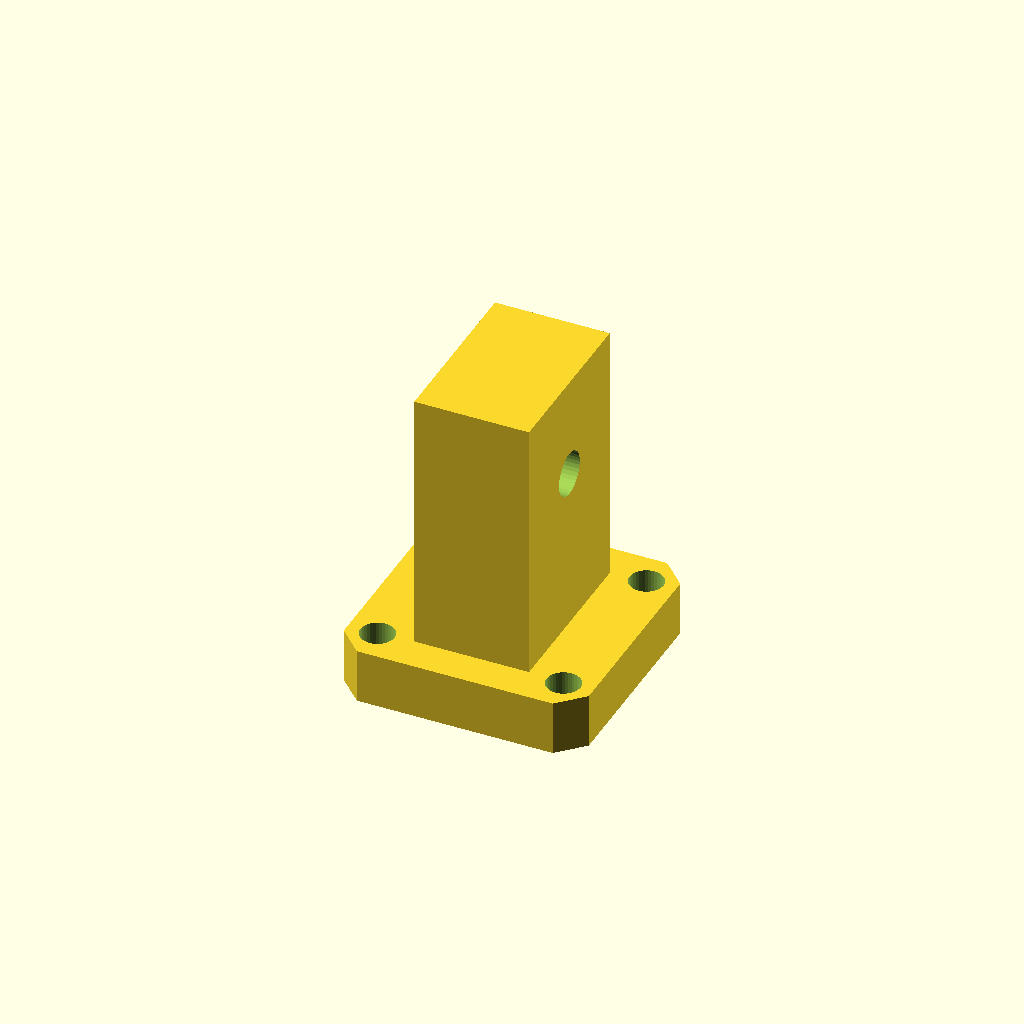
Cell 1: the model at its default parameters.
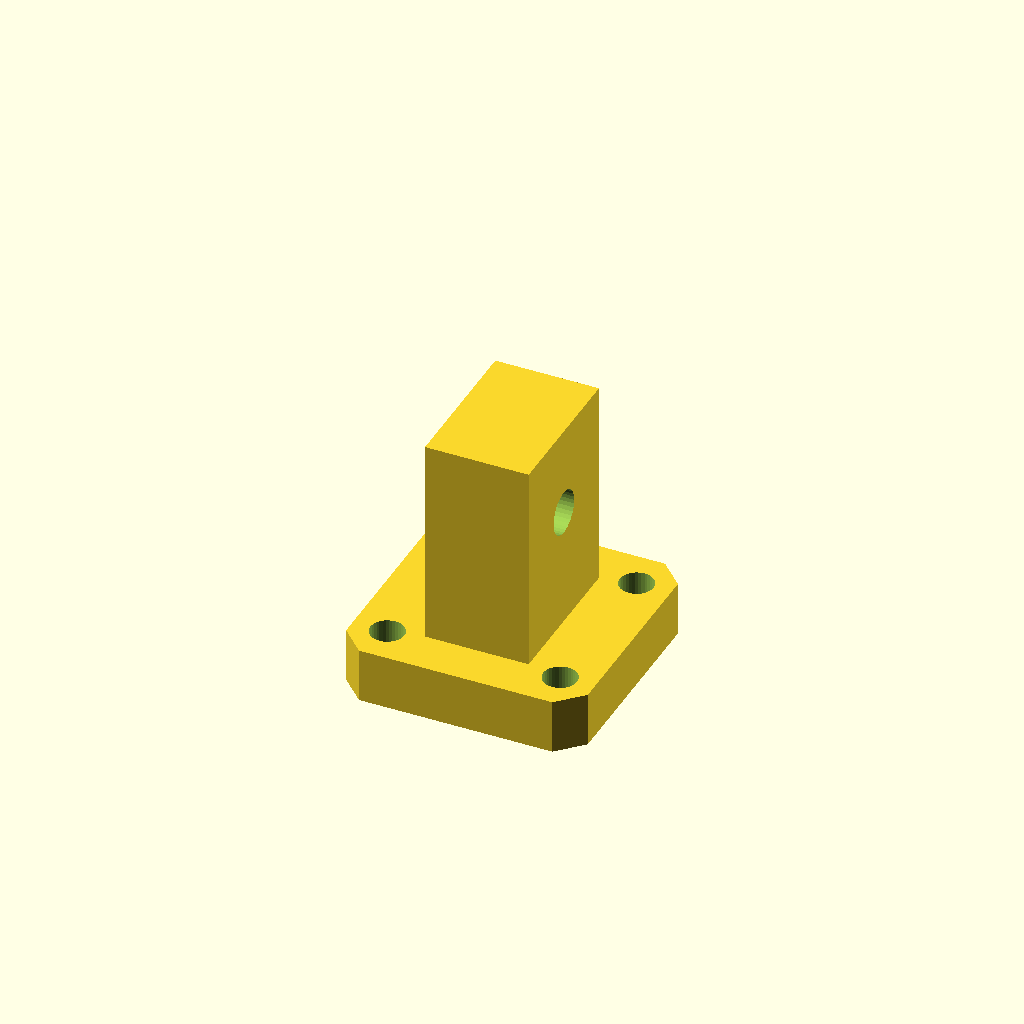
Cell 2: wrcode = 7 (everything else at default).
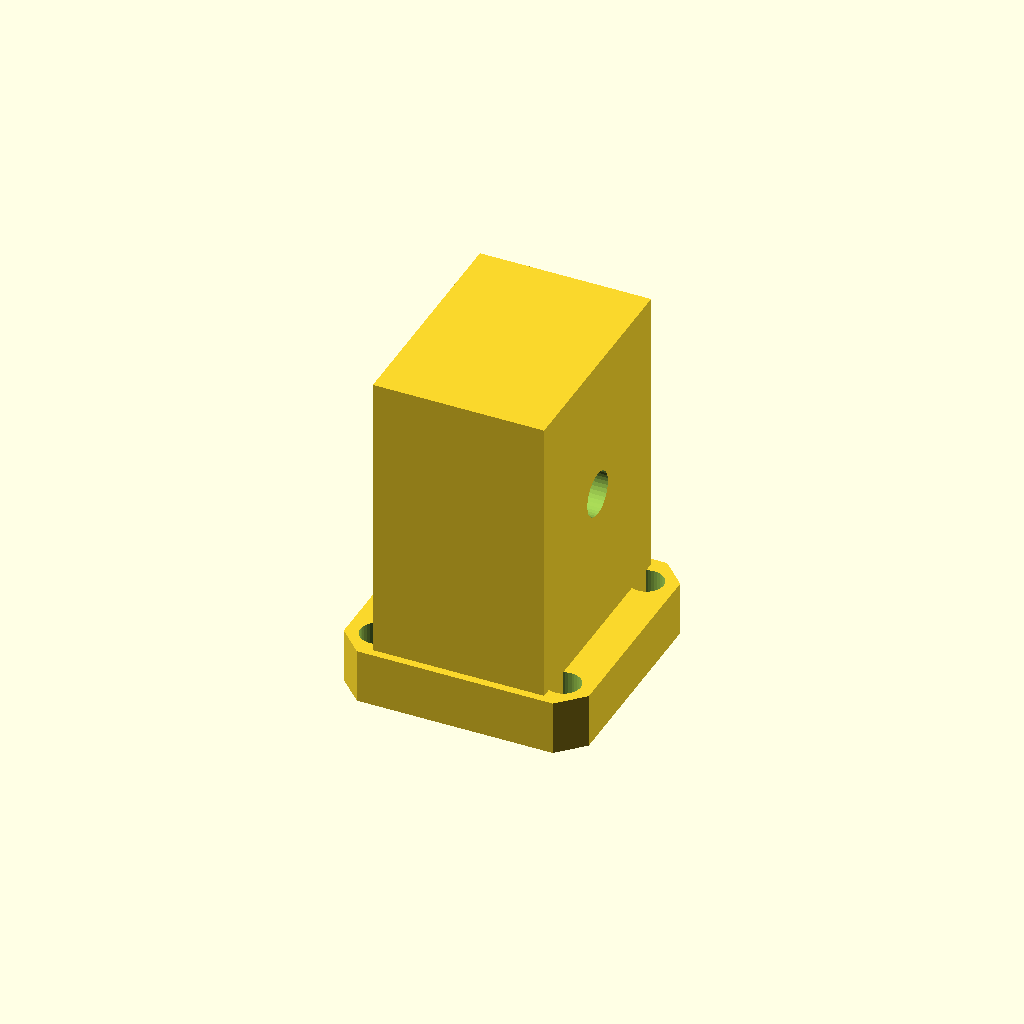
Cell 3 — wall set to 5.16, the other parameters unchanged.
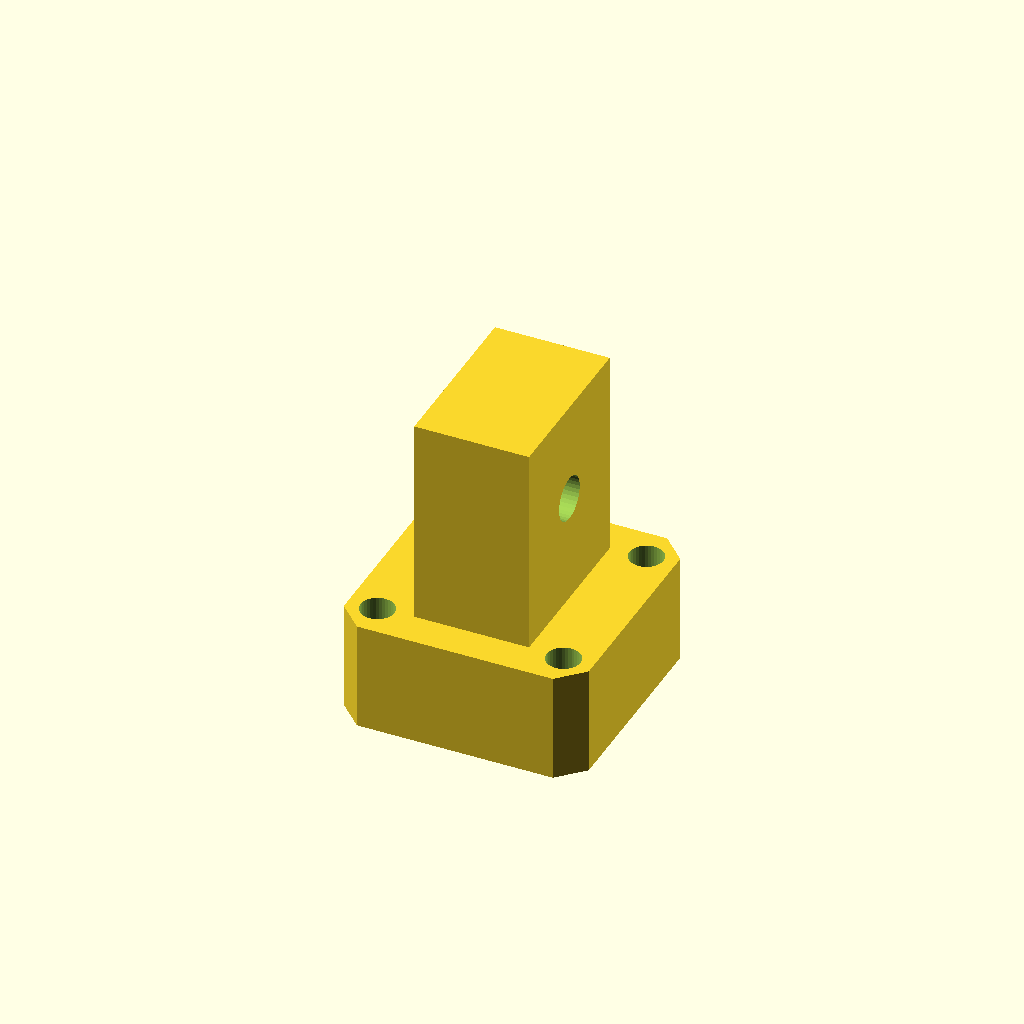
Cell 4: the same model with flanged = 10.
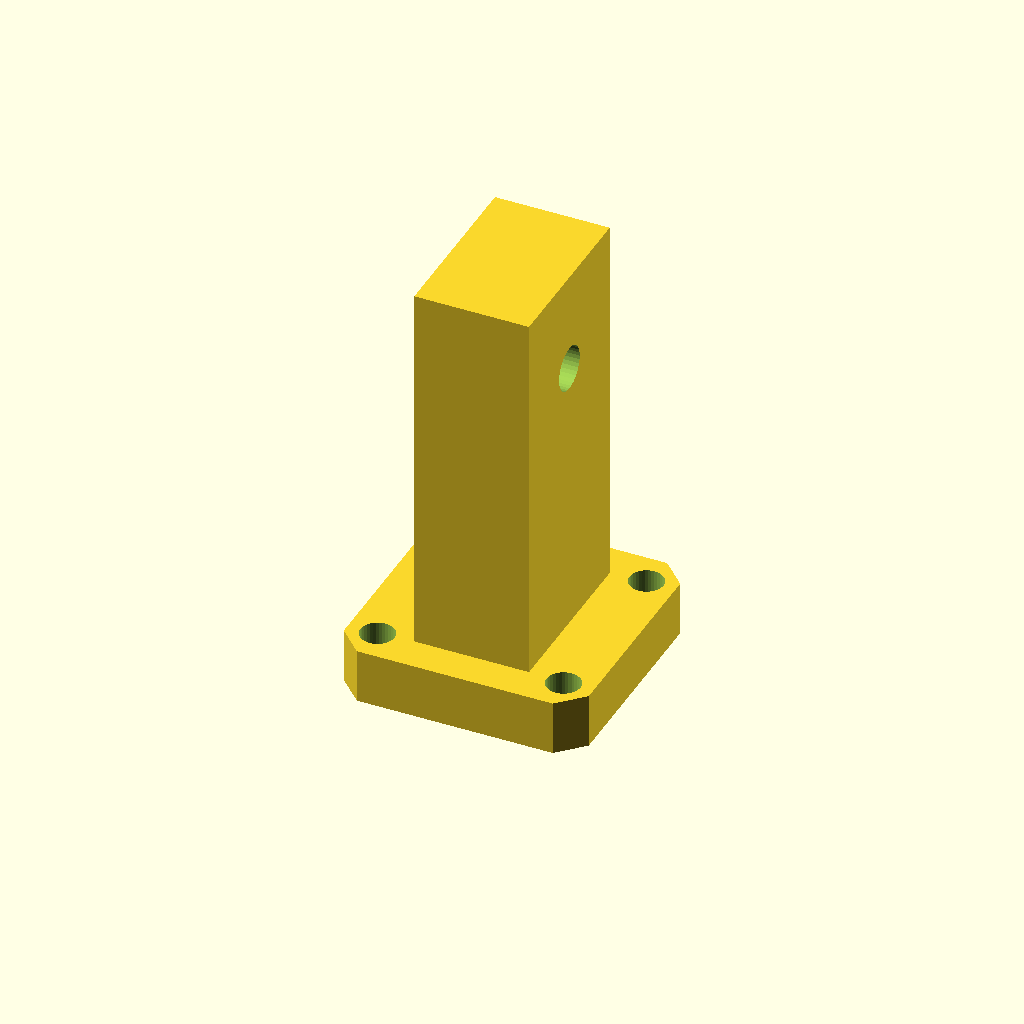
Cell 5 — addlen set to 2, the other parameters unchanged.
One fixed orthographic camera (rotation 55°, 0°, 25°; colour scheme Cornfield) for every cell.
The OpenSCAD source (scadFiles/161383/311150.scad):


// *************************************************************

// (C) 2013 Dipl.Ing. Rolf-Dieter Klein, Munich Germany

// OpenSource -- would be great to keep my name as reference

// www.rdklein.de

// report error, problems to rdklein@rdklein.de

// *************************************************************

// WR Flange Code 

wrcode = 6; // [1:WR112,2:WR90,3:WR75,4:WR62,5:WR51,6:WR42,7:WR34,8:WR28]

//

// Diameter of Coax Adapter (in mm)

coaxsize = 4.05;  // SMA Adapter dielectric diameter

//

// overall wall thickness in mm

wall = 2.58; // also thickness of SMA Adapter dielectric to contact

// flange thickness

flanged = 5; // flange thickness

// add length *lambda/2

addlen = 1;

// standard dimension tables

// WR cannot be entered directly due to openscad variable restrictions

// a case of if for assignment cannot be used, index is easier for this.

// WR 112 7.05-10.00 GHz

// WR 90  8.20-12.40 GHz

// WR 75  10.00-15.00 GHz

// WR 62  12.49-18.00 GHz

// WR 51  15.00-22.00 GHz

// WR 42  18.00-26.50 GHz

// WR 34  22.00-33.00 GHz

// WR 28  26.50-40.00 GHz

//

// do not change:

wrtab = [0,112,90,75,62,51,42,34,28]*1.0;

// do not change:

atab = [0,47.9,41.4,38.3,33.3,31.0,22.41,22.1,19.05]*1.0;

// do not change:

etab = [0,18.72,16.26,14.25,12.14,11.25,8.51,7.9,6.73]*1.0;

// do not change:

ftab = [0,17.17,15.49,13.21,12.63,10.29,8.13,7.5,6.34]*1.0;

// do not change:

drilltab=[0,4.3,4.3,4.1,4.1,4.1,3.1,3.1,3.0]*1.0;

// dann werte zuweisen

// ueber index

sizea = atab[wrcode]; // square size of flange

sizee = etab[wrcode]; // holes from smaller 

sizef = ftab[wrcode]; // holes from larger 

drill = drilltab[wrcode]/2.0; // drill for flange mounting

wr = wrtab[wrcode];

lquat = wr/20.0*2.54; // lamba 4 in mm

// faces for precision

$fn=36; // faces for precision

//

// *********** FLANGE ****************

// Draw A Flange with mounting holes

//

difference() {

 difference() {

 	intersection() {



		cube([sizea,sizea,flanged],center=true);

		rotate([0,0,45]) cube([sizea*1.4142*0.9,sizea*1.4142*0.9,flanged],center=true);

	}

	cube([lquat,lquat*2,flanged*2],center=true);

 } 

 translate([-sizee,sizef,0]) cylinder(h=flanged*2,r=drill,center=true);

 translate([sizee,sizef,0]) cylinder(h=flanged*2,r=drill,center=true);

 translate([-sizee,-sizef,0]) cylinder(h=flanged*2,r=drill,center=true);

 translate([sizee,-sizef,0]) cylinder(h=flanged*2,r=drill,center=true);

}

//

// ***** Transisition adapater *****

// designed for simple hole using a coax cable; Sma etc.

// with no mounting holes 

// tuning screws also omitted (due to inperfection of 3d prints anyway...)

offsetbool = 0.001;

translate([0,0,lquat*3/2+wall/2-offsetbool-flanged/2+addlen*lquat]) difference() {

 difference() {

	translate([0,0,0]) cube([lquat+wall*2,lquat*2+wall*2,lquat*3+addlen*lquat*2+wall*1],center=true);

	translate([0,0,-wall/2-offsetbool]) cube([lquat,lquat*2,lquat*(3+offsetbool)+addlen*lquat*2],center=true);

 }



 // drill hole for coax, position lamba/4 of waveguide from end size

 // waveguide here 3*l/4

 translate([lquat/2+wall/2,0,lquat/2+addlen*lquat-wall]) rotate ([0,90,0]) cylinder(h=wall*2,r=coaxsize/2,center=true);

}

//



 
Customizer parameters (derived from the source; name, type, default, range or options):
wrcode: number, default 6, options 1, 2, 3, 4, 5, 6, 7, 8
coaxsize: number, default 4.05
wall: number, default 2.58
flanged: number, default 5
addlen: number, default 1
offsetbool: number, default 0.001
